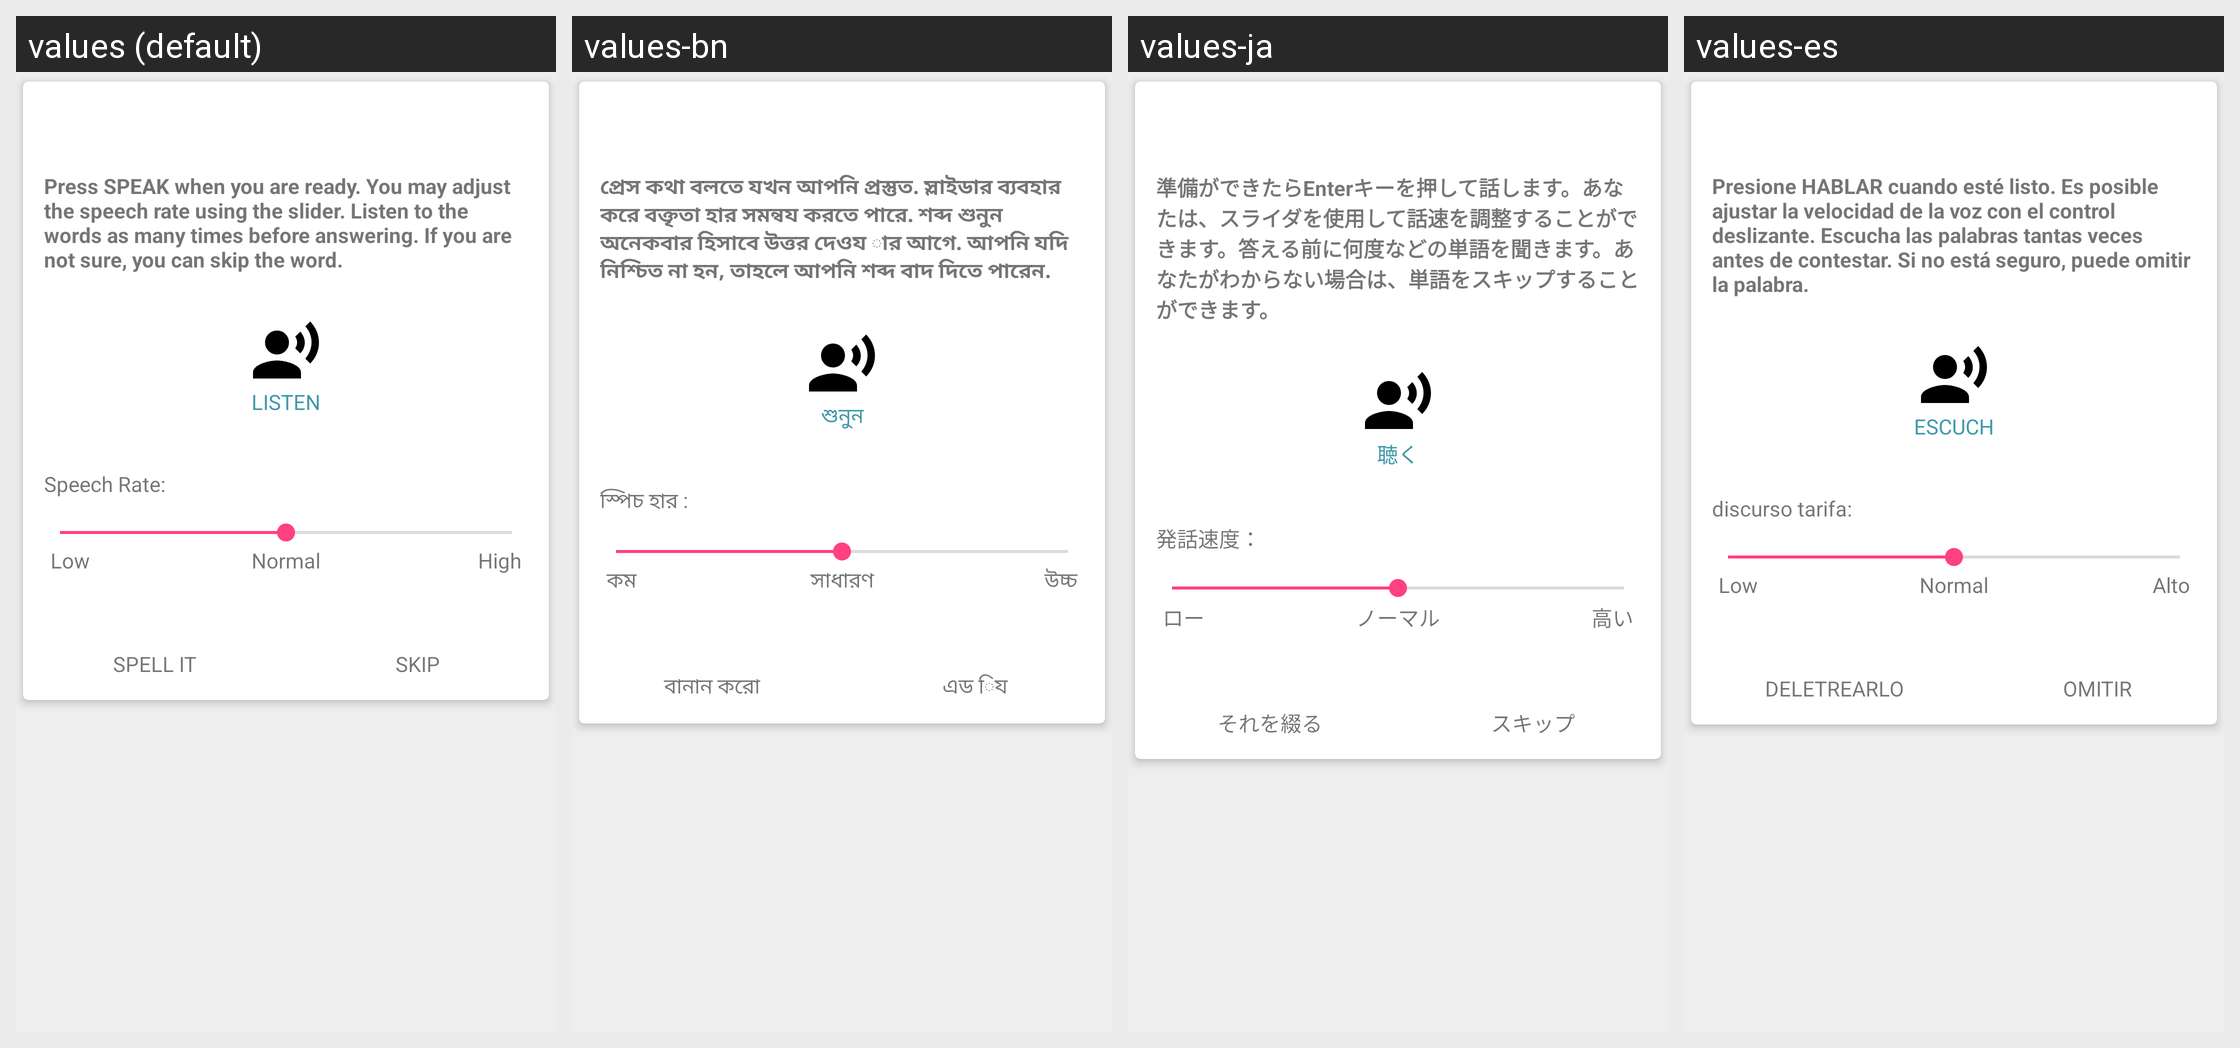

For this localized Android screen grid, give each drawn string resource with its value in every locale shown.
Android screen res/layout/content_main_spell.xml rendered under 4 locales, left to right: values (default), values-bn, values-ja, values-es. Device: Nexus 5 (rendered at 1080×1920; each locale shown at half size, 540×960, under a caption strip naming it); theme AppTheme.
Other locales in the repository, not shown: values-hi.
Strings drawn on this screen, with the default value and each locale's value (text and hints the layout hard-codes, and strings that could not be matched under every locale, appear in the picture but are not listed):

intro_text_spell
  values: Press SPEAK when you are ready. You may adjust the speech rate using the slider. Listen to the words as many times before answering. If you are not sure, you can skip the word.
  values-bn: প্রেস কথা বলতে যখন আপনি প্রস্তুত. স্লাইডার ব্যবহার করে বক্তৃতা হার সমন্বয করতে পারে. শব্দ শুনুন অনেকবার হিসাবে উত্তর দেওয ার আগে. আপনি যদি নিশ্চিত না হন, তাহলে আপনি শব্দ বাদ দিতে পারেন.
  values-ja: 準備ができたらEnterキーを押して話します。あなたは、スライダを使用して話速を調整することができます。答える前に何度などの単語を聞きます。あなたがわからない場合は、単語をスキップすることができます。
  values-es: Presione HABLAR cuando esté listo. Es posible ajustar la velocidad de la voz con el control deslizante. Escucha las palabras tantas veces antes de contestar. Si no está seguro, puede omitir la palabra.

listen_spell
  values: LISTEN
  values-bn: শুনুন
  values-ja: 聴く
  values-es: ESCUCH

speech_rate
  values: Speech Rate:
  values-bn: স্পিচ হার :
  values-ja: 発話速度：
  values-es: discurso tarifa:

low_spell
  values: Low
  values-bn: কম
  values-ja: ロー
  values-es: Low

normal_spell
  values: Normal
  values-bn: সাধারণ
  values-ja: ノーマル
  values-es: Normal

high
  values: High
  values-bn: উচ্চ
  values-ja: 高い
  values-es: Alto

spell_it_spell
  values: SPELL IT
  values-bn: বানান করো
  values-ja: それを綴る
  values-es: DELETREARLO

skip_spell
  values: SKIP
  values-bn: এড িয
  values-ja: スキップ
  values-es: OMITIR
